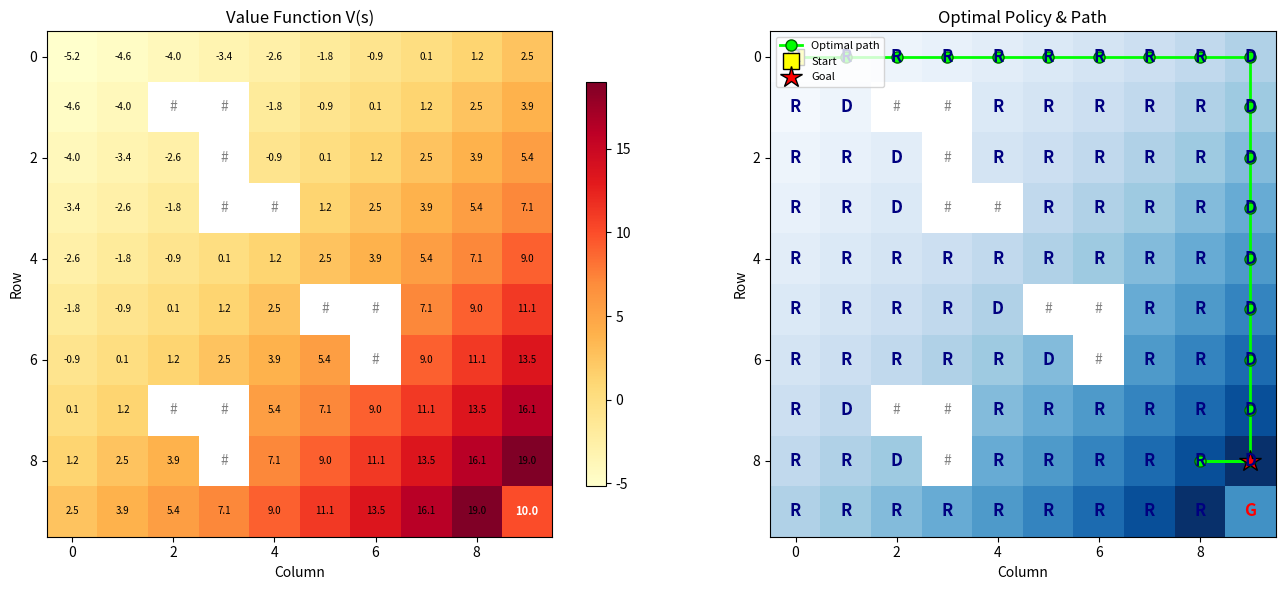

This chart was generated by the following Python code: (Note: this script raises an exception after producing the figure.)
"""
Exp 28 – Bellman Optimality Equation for Robot Grid Navigation
================================================================
10x10 grid, one goal cell (+10), several obstacles, 4-directional movement.
Every step costs −1.  Discount factor gamma = 0.9.

Bellman equation:  V(s) = max_a  Σ_{s'} P(s'|s,a) [ R(s,a,s') + gamma V(s') ]

We solve via Value Iteration until convergence.
Outputs: V(s) heatmap + optimal path traced by greedy argmax.
"""

import numpy as np
import matplotlib
matplotlib.use("Agg")
import matplotlib.pyplot as plt
import os

ROWS, COLS = 10, 10
GOAL = (9, 9)
GOAL_REWARD = 10
STEP_COST = -1
GAMMA = 0.9
THETA = 1e-6  # convergence threshold
ACTIONS = [(0, 1), (0, -1), (1, 0), (-1, 0)]  # R, L, D, U
ACTION_NAMES = ["R", "L", "D", "U"]

# Obstacles (blocked cells)
OBSTACLES = {(1, 2), (1, 3), (2, 3), (3, 3), (3, 4),
             (5, 5), (5, 6), (6, 6), (7, 2), (7, 3), (8, 3)}


def valid(r, c):
    return 0 <= r < ROWS and 0 <= c < COLS and (r, c) not in OBSTACLES


def reward(s, a, s_next):
    if s_next == GOAL:
        return GOAL_REWARD
    return STEP_COST


def value_iteration():
    V = np.zeros((ROWS, COLS))
    policy = np.full((ROWS, COLS), " ", dtype=object)
    iteration = 0

    while True:
        delta = 0.0
        iteration += 1
        V_new = V.copy()
        for r in range(ROWS):
            for c in range(COLS):
                if (r, c) == GOAL:
                    V_new[r, c] = GOAL_REWARD
                    policy[r, c] = "G"
                    continue
                if (r, c) in OBSTACLES:
                    V_new[r, c] = 0
                    policy[r, c] = "#"
                    continue

                best_val = -np.inf
                best_a = " "
                for i, (dr, dc) in enumerate(ACTIONS):
                    nr, nc = r + dr, c + dc
                    if valid(nr, nc):
                        s_next = (nr, nc)
                    else:
                        s_next = (r, c)  # stay in place
                    val = reward((r, c), i, s_next) + GAMMA * V[s_next]
                    if val > best_val:
                        best_val = val
                        best_a = ACTION_NAMES[i]
                V_new[r, c] = best_val
                policy[r, c] = best_a
                delta = max(delta, abs(V_new[r, c] - V[r, c]))
        V = V_new
        if delta < THETA:
            break

    print(f"  Converged in {iteration} iterations (delta={delta:.2e})")
    return V, policy


def trace_optimal_path(V):
    path = [START]
    state = START
    visited = set()
    for _ in range(200):
        if state == GOAL:
            break
        if state in visited:
            print("  Warning: cycle detected")
            break
        visited.add(state)
        r, c = state
        best_val, best_next = -np.inf, state
        for dr, dc in ACTIONS:
            nr, nc = r + dr, c + dc
            if valid(nr, nc):
                val = V[nr, nc]
                if val > best_val:
                    best_val = val
                    best_next = (nr, nc)
        path.append(best_next)
        state = best_next
    return path


def plot_results(V, policy, path):
    out_dir = r'C:\Users\Faizze-PI\Desktop\SIMATS Subjects\MLA03 - ClassStuff\Lab Programs\Outputs'
    fig, (ax1, ax2) = plt.subplots(1, 2, figsize=(14, 6))

    # Heatmap of V(s)
    display = V.copy()
    for r, c in OBSTACLES:
        display[r, c] = np.nan
    im = ax1.imshow(display, cmap="YlOrRd", interpolation="nearest")
    for r in range(ROWS):
        for c in range(COLS):
            if (r, c) in OBSTACLES:
                ax1.text(c, r, "#", ha="center", va="center", fontsize=10, color="gray")
            elif (r, c) == GOAL:
                ax1.text(c, r, f"{V[r,c]:.1f}", ha="center", va="center",
                         fontsize=8, fontweight="bold", color="white")
            else:
                ax1.text(c, r, f"{V[r,c]:.1f}", ha="center", va="center", fontsize=7)
    ax1.set_title("Value Function V(s)")
    ax1.set_xlabel("Column")
    ax1.set_ylabel("Row")
    plt.colorbar(im, ax=ax1, shrink=0.8)

    # Policy + optimal path
    display2 = V.copy()
    for r, c in OBSTACLES:
        display2[r, c] = np.nan
    ax2.imshow(display2, cmap="Blues", interpolation="nearest")
    for r in range(ROWS):
        for c in range(COLS):
            if (r, c) in OBSTACLES:
                ax2.text(c, r, "#", ha="center", va="center", fontsize=10, color="gray")
            elif (r, c) == GOAL:
                ax2.text(c, r, "G", ha="center", va="center",
                         fontsize=12, fontweight="bold", color="red")
            else:
                ax2.text(c, r, policy[r, c], ha="center", va="center",
                         fontsize=12, fontweight="bold", color="navy")

    # trace path
    pr = [p[0] for p in path]
    pc = [p[1] for p in path]
    ax2.plot(pc, pr, "o-", color="lime", markersize=8, linewidth=2,
             markeredgecolor="darkgreen", label="Optimal path")
    ax2.plot(pc[0], pr[0], "s", color="yellow", markersize=12, markeredgecolor="black",
             label="Start")
    ax2.plot(pc[-1], pr[-1], "*", color="red", markersize=16, markeredgecolor="black",
             label="Goal")
    ax2.set_title("Optimal Policy & Path")
    ax2.set_xlabel("Column")
    ax2.set_ylabel("Row")
    ax2.legend(loc="upper left", fontsize=8)

    plt.tight_layout()
    path_out = os.path.join(out_dir, "exp28_bellman_navigation_results.png")
    plt.savefig(path_out, dpi=150)
    print(f"  Plot saved -> {path_out}")
    plt.close()


def print_grid(V, policy):
    print("\n  Value Function V(s):")
    print("  " + "".join(f"{c:>6}" for c in range(COLS)))
    for r in range(ROWS):
        row_str = f"{r:>2} "
        for c in range(COLS):
            if (r, c) in OBSTACLES:
                row_str += "  ### "
            elif (r, c) == GOAL:
                row_str += f" {V[r,c]:5.1f}"
            else:
                row_str += f" {V[r,c]:5.1f}"
        print(row_str)

    print("\n  Optimal Policy:")
    print("  " + "".join(f"{c:>4}" for c in range(COLS)))
    for r in range(ROWS):
        row_str = f"{r:>2} "
        for c in range(COLS):
            if (r, c) in OBSTACLES:
                row_str += "  # "
            else:
                row_str += f"  {policy[r,c]} "
        print(row_str)


START = (0, 0)

if __name__ == "__main__":
    print("=" * 60)
    print("Exp 28 – Bellman Optimality for Grid Navigation")
    print("=" * 60)
    print(f"  Grid: {ROWS}x{COLS}  Goal: {GOAL}  gamma={GAMMA}  step={STEP_COST}")
    print(f"  Obstacles: {len(OBSTACLES)} cells")

    V, policy = value_iteration()
    print_grid(V, policy)

    path = trace_optimal_path(V)
    print(f"\n  Optimal path ({len(path)} steps):")
    print("    " + " -> ".join(f"({r},{c})" for r, c in path))

    path_reward = GOAL_REWARD + STEP_COST * (len(path) - 1)
    print(f"  Path reward: {GOAL_REWARD} + ({STEP_COST}x{len(path)-1}) = {path_reward}")

    plot_results(V, policy, path)
    print("\nDone.")
